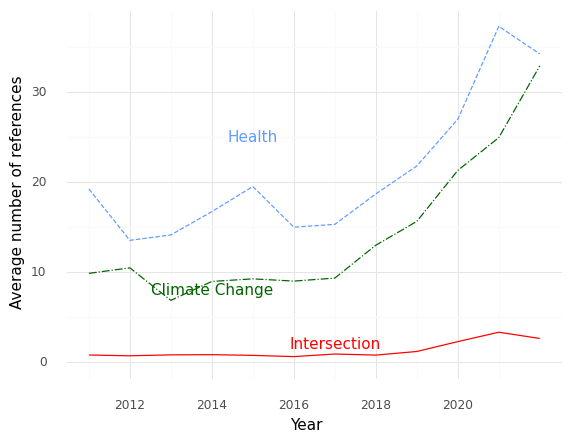

The data file committed next to this chart (first rows):
, Year, intersection, health, climate
0, 2011, 0.8182, 19.24, 9.879
1, 2012, 0.7297, 13.54, 10.49
2, 2013, 0.8333, 14.14, 6.881
3, 2014, 0.8542, 16.73, 8.979
4, 2015, 0.7778, 19.51, 9.267
5, 2016, 0.6379, 15.0, 9.017
6, 2017, 0.9259, 15.31, 9.352
7, 2018, 0.8065, 18.69, 13.0
8, 2019, 1.209, 21.79, 15.64
9, 2020, 2.304, 26.98, 21.3
10, 2021, 3.346, 37.28, 24.94
11, 2022, 2.653, 34.22, 32.9
